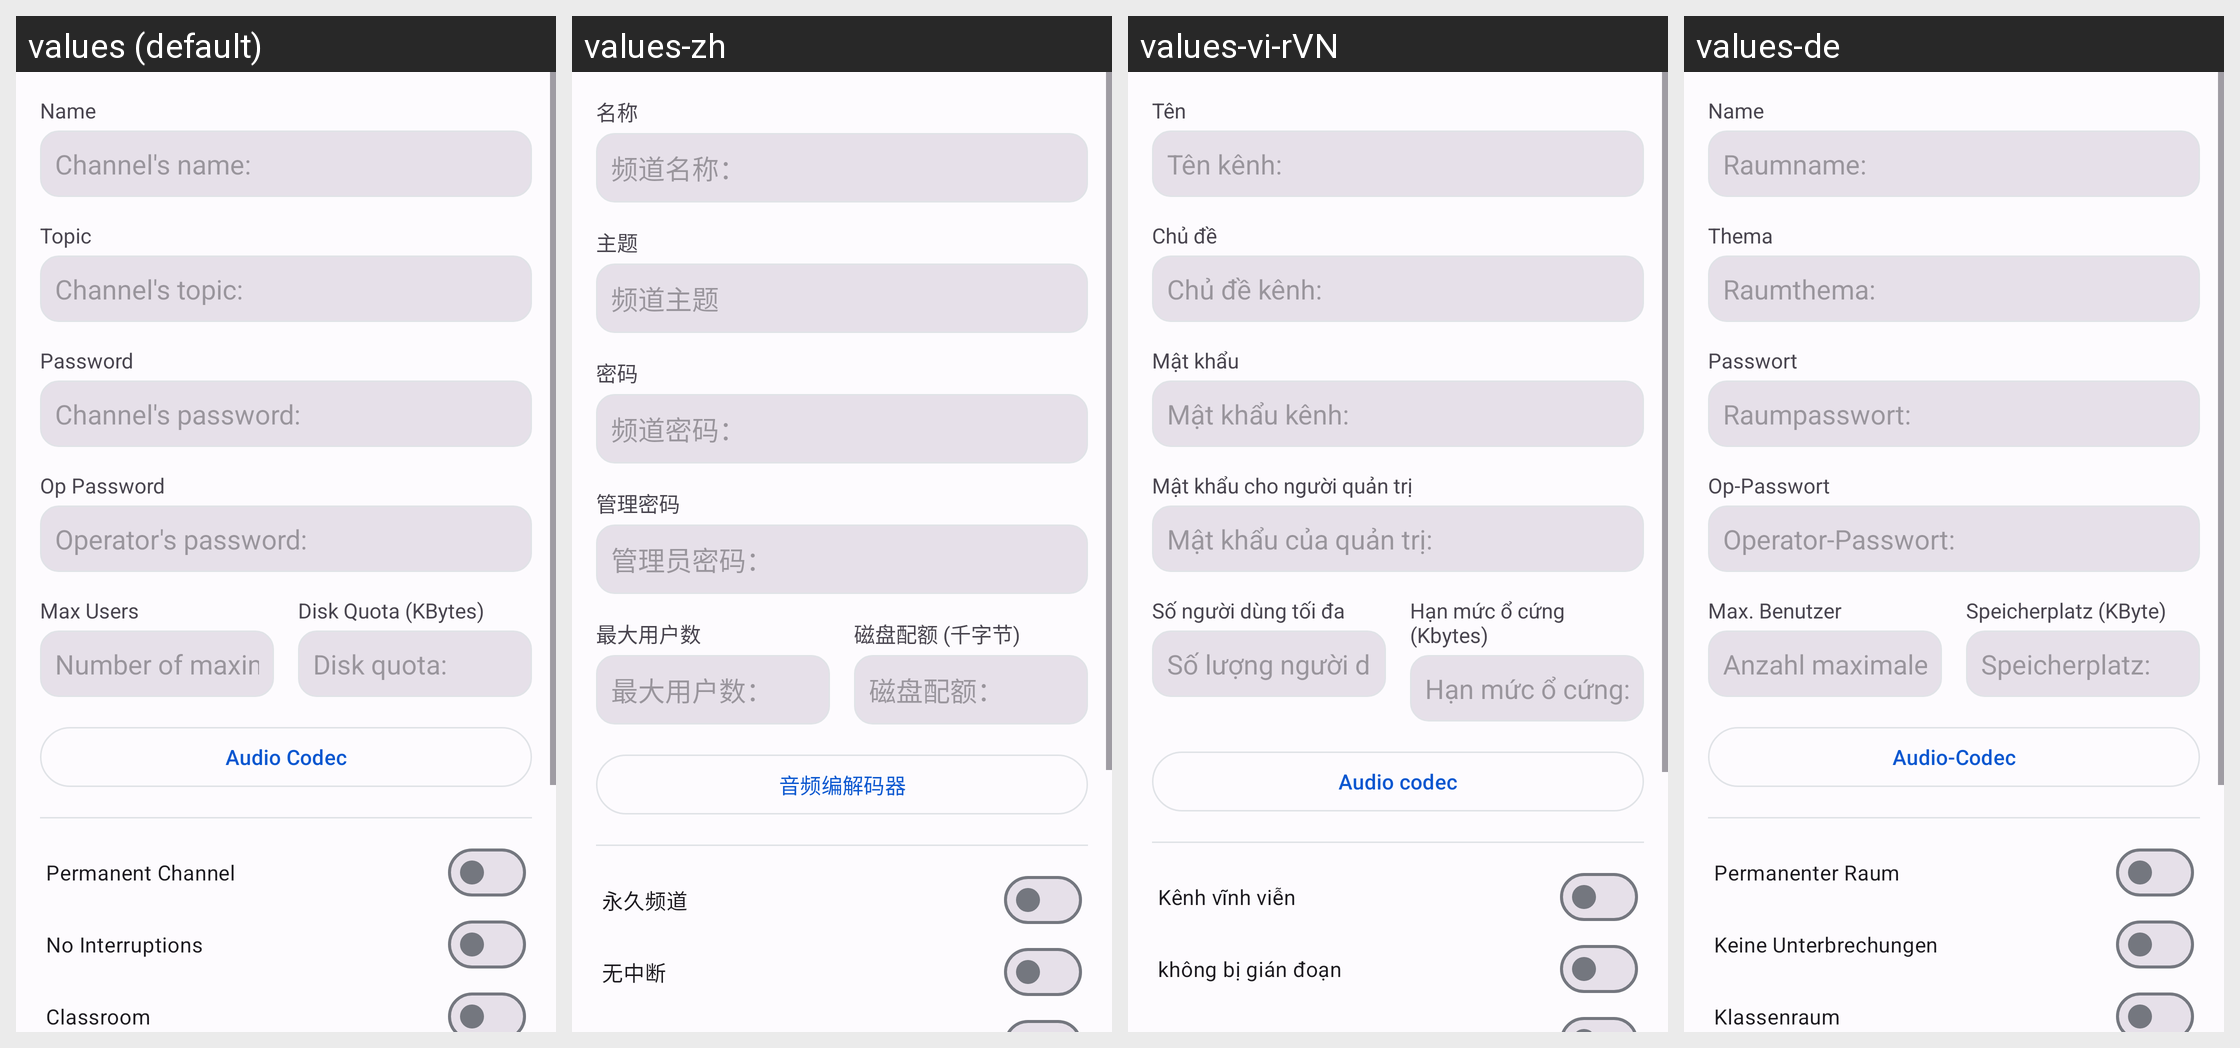

Strings drawn on this Android screen and how each of the app's shown locales translates them:
Android screen res/layout/activity_channel_prop.xml rendered under 4 locales, left to right: values (default), values-zh, values-vi-rVN, values-de. Device: Nexus 5 (rendered at 1080×1920; each locale shown at half size, 540×960, under a caption strip naming it); theme AppTheme.
Other locales in the repository, not shown: values-ar, values-ar-rIL, values-az, values-da-rDK, values-es, values-hr, values-in, values-it, values-mk, values-nl, values-pt, values-ru, values-tr.
Strings drawn on this screen, with the default value and each locale's value (text and hints the layout hard-codes, and strings that could not be matched under every locale, appear in the picture but are not listed):

channel_prop_title_name
  values: Name
  values-zh: 名称
  values-vi-rVN: Tên
  values-de: Name

channamelab
  values: Channel's name:
  values-zh: 频道名称：
  values-vi-rVN: Tên kênh:
  values-de: Raumname:

channel_prop_title_topic
  values: Topic
  values-zh: 主题
  values-vi-rVN: Chủ đề
  values-de: Thema

chantopiclab
  values: Channel's topic:
  values-zh: 频道主题
  values-vi-rVN: Chủ đề kênh:
  values-de: Raumthema:

channel_prop_title_password
  values: Password
  values-zh: 密码
  values-vi-rVN: Mật khẩu
  values-de: Passwort

chanpswlab
  values: Channel's password:
  values-zh: 频道密码：
  values-vi-rVN: Mật khẩu kênh:
  values-de: Raumpasswort:

channel_prop_title_op_password
  values: Op Password
  values-zh: 管理密码
  values-vi-rVN: Mật khẩu cho người quản trị
  values-de: Op-Passwort

chanoppswlab
  values: Operator's password:
  values-zh: 管理员密码：
  values-vi-rVN: Mật khẩu của quản trị:
  values-de: Operator-Passwort:

channel_prop_title_maxusers
  values: Max Users
  values-zh: 最大用户数
  values-vi-rVN: Số người dùng tối đa
  values-de: Max. Benutzer

maxuserslab
  values: Number of maximal users:
  values-zh: 最大用户数：
  values-vi-rVN: Số lượng người dùng tối đa:
  values-de: Anzahl maximaler Benutzer:

channel_prop_title_diskquota
  values: Disk Quota (KBytes)
  values-zh: 磁盘配额 (千字节)
  values-vi-rVN: Hạn mức ổ cứng (Kbytes)
  values-de: Speicherplatz (KByte)

diskquotalab
  values: Disk quota:
  values-zh: 磁盘配额：
  values-vi-rVN: Hạn mức ổ cứng:
  values-de: Speicherplatz:

title_activity_audio_codec
  values: Audio Codec
  values-zh: 音频编解码器
  values-vi-rVN: Audio codec
  values-de: Audio-Codec

channel_prop_title_permanent
  values: Permanent Channel
  values-zh: 永久频道
  values-vi-rVN: Kênh vĩnh viễn
  values-de: Permanenter Raum

channel_prop_title_nointerrupt
  values: No Interruptions
  values-zh: 无中断
  values-vi-rVN: không bị gián đoạn
  values-de: Keine Unterbrechungen
